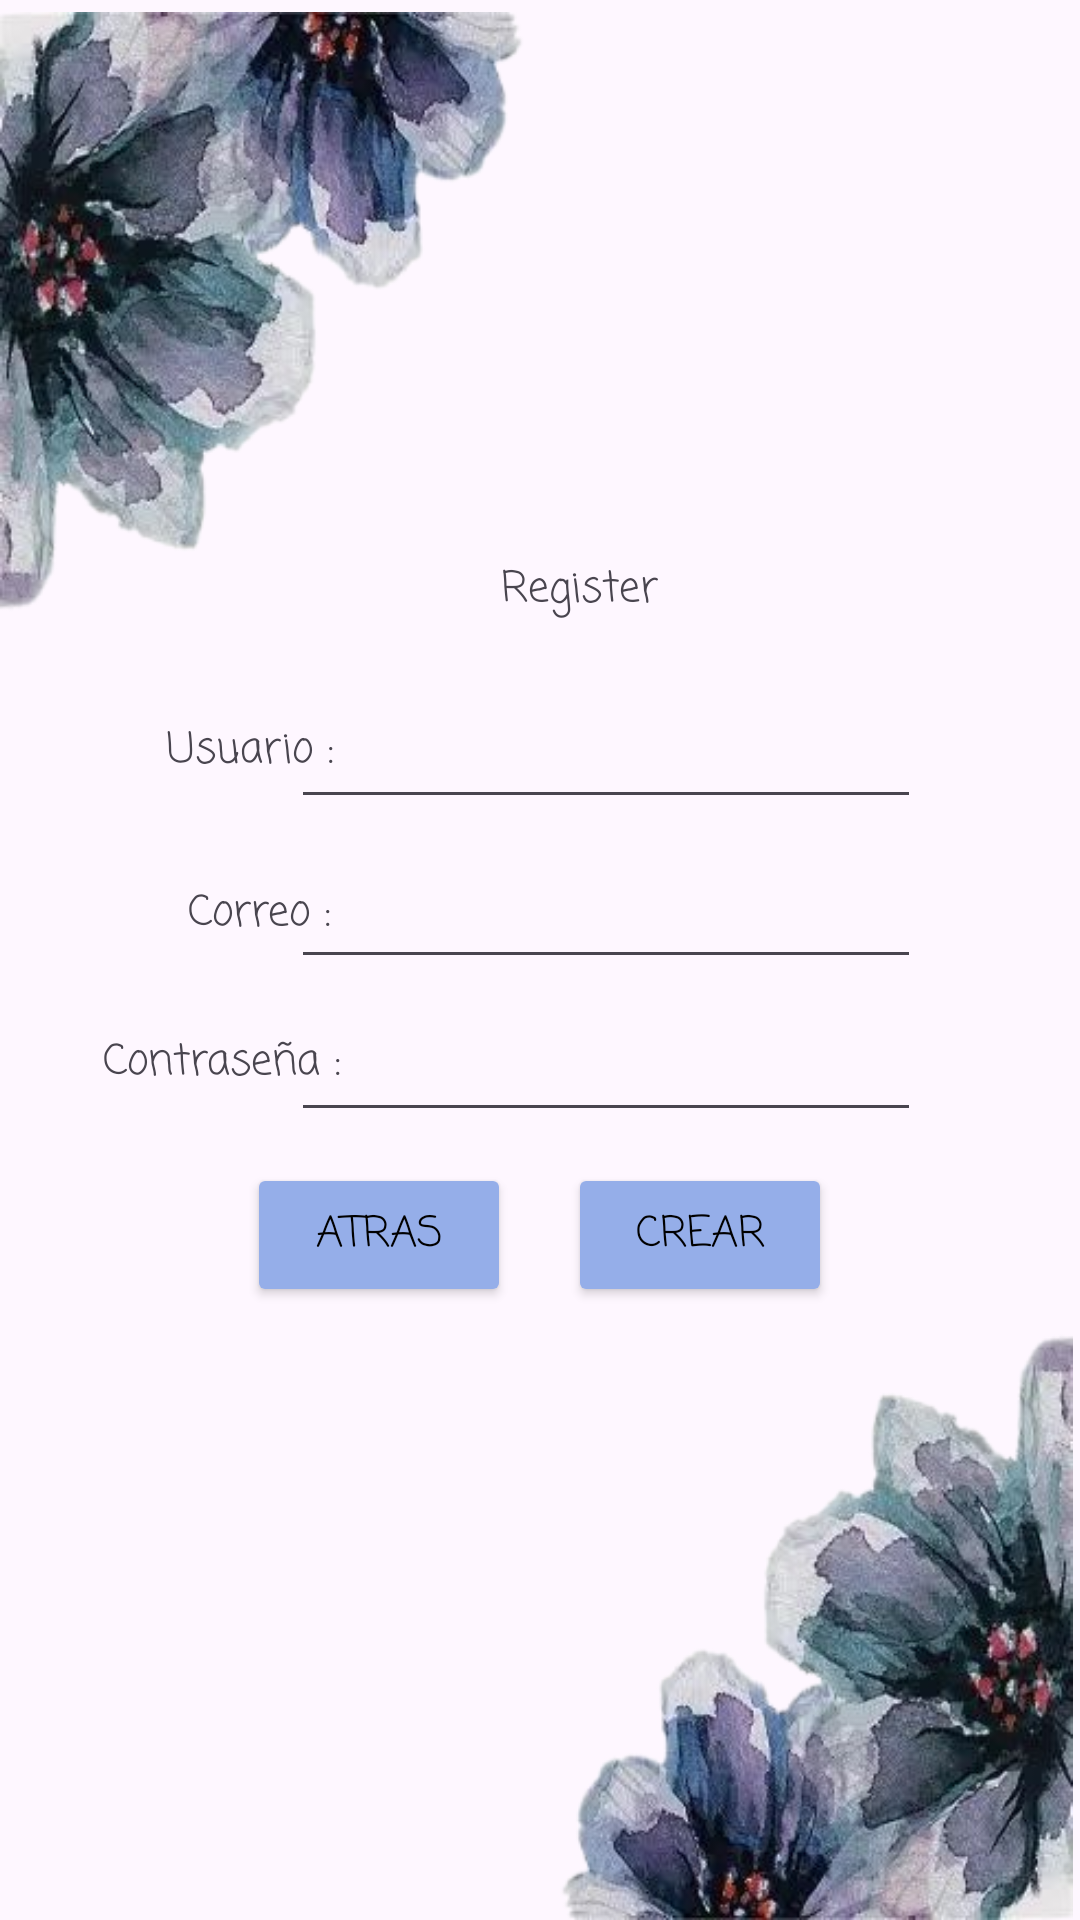

The Android layout XML behind this screen, and the referenced resources:
<!-- AndroidManifest.xml: application theme Theme.AlertFox -->
<!-- res/layout/activity_crear.xml -->
<?xml version="1.0" encoding="utf-8"?>
<androidx.constraintlayout.widget.ConstraintLayout xmlns:android="http://schemas.android.com/apk/res/android"
    xmlns:app="http://schemas.android.com/apk/res-auto"
    xmlns:tools="http://schemas.android.com/tools"
    android:id="@+id/main"
    android:layout_width="match_parent"
    android:layout_height="match_parent"
    tools:context=".Crear">

    <TextView
        android:id="@+id/textView15"
        android:layout_width="wrap_content"
        android:layout_height="wrap_content"
        android:fontFamily="casual"
        android:text="Usuario :"
        app:layout_constraintBottom_toBottomOf="parent"
        app:layout_constraintEnd_toEndOf="parent"
        app:layout_constraintHorizontal_bias="0.183"
        app:layout_constraintStart_toStartOf="parent"
        app:layout_constraintTop_toTopOf="parent"
        app:layout_constraintVertical_bias="0.387" />

    <EditText
        android:id="@+id/editTextText"
        android:layout_width="wrap_content"
        android:layout_height="wrap_content"
        android:ems="10"
        android:inputType="text"
        app:layout_constraintBottom_toBottomOf="parent"
        app:layout_constraintEnd_toEndOf="parent"
        app:layout_constraintHorizontal_bias="0.646"
        app:layout_constraintStart_toStartOf="parent"
        app:layout_constraintTop_toTopOf="parent"
        app:layout_constraintVertical_bias="0.476" />

    <EditText
        android:id="@+id/editTextTextPassword"
        android:layout_width="wrap_content"
        android:layout_height="wrap_content"
        android:ems="10"
        android:inputType="textPassword"
        app:layout_constraintBottom_toBottomOf="parent"
        app:layout_constraintEnd_toEndOf="parent"
        app:layout_constraintHorizontal_bias="0.646"
        app:layout_constraintStart_toStartOf="parent"
        app:layout_constraintTop_toTopOf="parent"
        app:layout_constraintVertical_bias="0.561" />

    <TextView
        android:id="@+id/textView16"
        android:layout_width="wrap_content"
        android:layout_height="wrap_content"
        android:fontFamily="casual"
        android:text="Contraseña :"
        app:layout_constraintBottom_toBottomOf="parent"
        app:layout_constraintEnd_toEndOf="parent"
        app:layout_constraintHorizontal_bias="0.123"
        app:layout_constraintStart_toStartOf="parent"
        app:layout_constraintTop_toTopOf="parent"
        app:layout_constraintVertical_bias="0.555" />

    <Button
        android:id="@+id/button2"
        android:layout_width="wrap_content"
        android:layout_height="wrap_content"
        android:backgroundTint="#95AEE9"
        android:fontFamily="casual"
        android:text="Atras"
        android:textColor="@color/black"
        app:layout_constraintBottom_toBottomOf="parent"
        app:layout_constraintEnd_toEndOf="parent"
        app:layout_constraintHorizontal_bias="0.303"
        app:layout_constraintStart_toStartOf="parent"
        app:layout_constraintTop_toTopOf="parent"
        app:layout_constraintVertical_bias="0.655" />

    <Button
        android:id="@+id/button"
        android:layout_width="wrap_content"
        android:layout_height="wrap_content"
        android:backgroundTint="#95AEE9"
        android:fontFamily="casual"
        android:text="Crear"
        android:textColor="@color/black"
        app:layout_constraintBottom_toBottomOf="parent"
        app:layout_constraintEnd_toEndOf="parent"
        app:layout_constraintHorizontal_bias="0.696"
        app:layout_constraintStart_toStartOf="parent"
        app:layout_constraintTop_toTopOf="parent"
        app:layout_constraintVertical_bias="0.655" />

    <TextView
        android:id="@+id/textView17"
        android:layout_width="wrap_content"
        android:layout_height="wrap_content"
        android:fontFamily="casual"
        android:text="Correo :"
        app:layout_constraintBottom_toBottomOf="parent"
        app:layout_constraintEnd_toEndOf="parent"
        app:layout_constraintHorizontal_bias="0.201"
        app:layout_constraintStart_toStartOf="parent"
        app:layout_constraintTop_toTopOf="parent"
        app:layout_constraintVertical_bias="0.475" />

    <EditText
        android:id="@+id/editTextText2"
        android:layout_width="wrap_content"
        android:layout_height="wrap_content"
        android:ems="10"
        android:inputType="text"
        app:layout_constraintBottom_toBottomOf="parent"
        app:layout_constraintEnd_toEndOf="parent"
        app:layout_constraintHorizontal_bias="0.646"
        app:layout_constraintStart_toStartOf="parent"
        app:layout_constraintTop_toTopOf="parent"
        app:layout_constraintVertical_bias="0.387" />

    <TextView
        android:id="@+id/textView18"
        android:layout_width="wrap_content"
        android:layout_height="wrap_content"
        android:fontFamily="casual"
        android:text="Register"
        app:layout_constraintBottom_toBottomOf="parent"
        app:layout_constraintEnd_toEndOf="parent"
        app:layout_constraintHorizontal_bias="0.543"
        app:layout_constraintStart_toStartOf="parent"
        app:layout_constraintTop_toTopOf="parent"
        app:layout_constraintVertical_bias="0.3" />

    <ImageView
        android:id="@+id/imageView23"
        android:layout_width="225dp"
        android:layout_height="233dp"
        app:layout_constraintBottom_toBottomOf="parent"
        app:layout_constraintEnd_toEndOf="parent"
        app:layout_constraintHorizontal_bias="0.0"
        app:layout_constraintStart_toStartOf="parent"
        app:layout_constraintTop_toTopOf="parent"
        app:layout_constraintVertical_bias="0.0"
        app:srcCompat="@drawable/esquina_flores___copia" />

    <ImageView
        android:id="@+id/imageView24"
        android:layout_width="97dp"
        android:layout_height="98dp"
        app:layout_constraintBottom_toBottomOf="parent"
        app:layout_constraintEnd_toEndOf="parent"
        app:layout_constraintHorizontal_bias="0.996"
        app:layout_constraintStart_toStartOf="parent"
        app:layout_constraintTop_toTopOf="parent"
        app:layout_constraintVertical_bias="0.0"
        app:srcCompat="@drawable/burbujas" />

    <ImageView
        android:id="@+id/imageView25"
        android:layout_width="97dp"
        android:layout_height="98dp"
        app:layout_constraintBottom_toBottomOf="parent"
        app:layout_constraintEnd_toEndOf="parent"
        app:layout_constraintHorizontal_bias="0.0"
        app:layout_constraintStart_toStartOf="parent"
        app:layout_constraintTop_toTopOf="parent"
        app:layout_constraintVertical_bias="1.0"
        app:srcCompat="@drawable/burbujas" />

    <ImageView
        android:id="@+id/imageView26"
        android:layout_width="225dp"
        android:layout_height="220dp"
        app:layout_constraintBottom_toBottomOf="parent"
        app:layout_constraintEnd_toEndOf="parent"
        app:layout_constraintHorizontal_bias="1.0"
        app:layout_constraintStart_toStartOf="parent"
        app:layout_constraintTop_toTopOf="parent"
        app:layout_constraintVertical_bias="1.0"
        app:srcCompat="@drawable/esquina_flores" />
</androidx.constraintlayout.widget.ConstraintLayout>
<!-- resources referenced by this layout -->
<resources>
  <!-- drawable esquina_flores: png bitmap (drawable, 100362 bytes) -->
  <!-- drawable esquina_flores___copia: png bitmap (drawable, 96472 bytes) -->
  <style name="Theme.AlertFox" parent="Base.Theme.AlertFox" />
  <style name="Base.Theme.AlertFox" parent="Theme.Material3.DayNight.NoActionBar">
          
          
      </style>
  <!-- not gathered from this repository: default colours our renderer supplied (Android Studio template values) -->
  <color name="black">#FF000000</color>
</resources>
